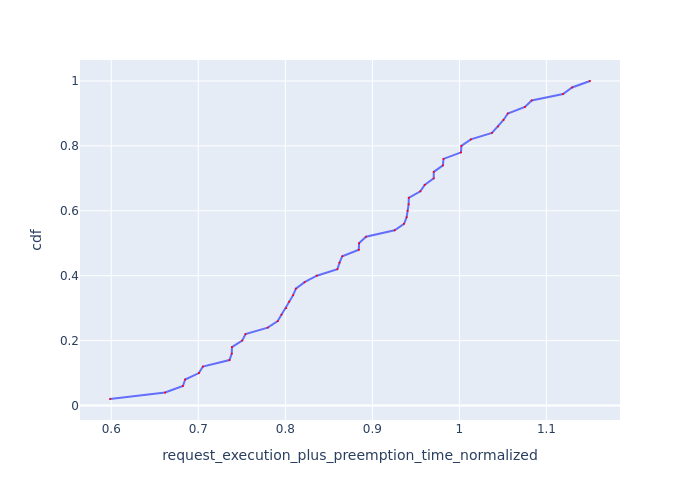

Data behind this chart, as committed beside it:
Request Id, request_execution_plus_preemption_time_n…, cdf
0_48, 0.5986, 0.02
0_32, 0.6619, 0.04
0_40, 0.6823, 0.06
0_20, 0.6849, 0.08
0_41, 0.7007, 0.1
0_19, 0.7053, 0.12
0_17, 0.7359, 0.14
0_33, 0.7385, 0.16
0_18, 0.7387, 0.18
0_21, 0.7505, 0.2
0_16, 0.7543, 0.22
0_30, 0.7798, 0.24
0_14, 0.7913, 0.26
0_35, 0.7957, 0.28
0_34, 0.801, 0.3
0_15, 0.8044, 0.32
0_12, 0.809, 0.34
0_39, 0.8121, 0.36
0_13, 0.8221, 0.38
0_36, 0.8362, 0.4
0_37, 0.8598, 0.42
0_5, 0.8623, 0.44
0_11, 0.8654, 0.46
0_29, 0.8844, 0.48
0_7, 0.8847, 0.5
0_38, 0.8927, 0.52
0_42, 0.9256, 0.54
0_22, 0.9364, 0.56
0_10, 0.9393, 0.58
0_28, 0.9405, 0.6
0_45, 0.9417, 0.62
0_8, 0.9419, 0.64
0_43, 0.9551, 0.66
0_6, 0.9601, 0.68
0_44, 0.9705, 0.7
0_9, 0.9705, 0.72
0_31, 0.9811, 0.74
0_47, 0.9817, 0.76
0_49, 1.002, 0.78
0_46, 1.002, 0.8
0_27, 1.013, 0.82
0_26, 1.037, 0.84
0_23, 1.045, 0.86
0_1, 1.051, 0.88
0_25, 1.056, 0.9
0_0, 1.075, 0.92
0_24, 1.083, 0.94
0_3, 1.119, 0.96
0_4, 1.129, 0.98
0_2, 1.15, 1.0
